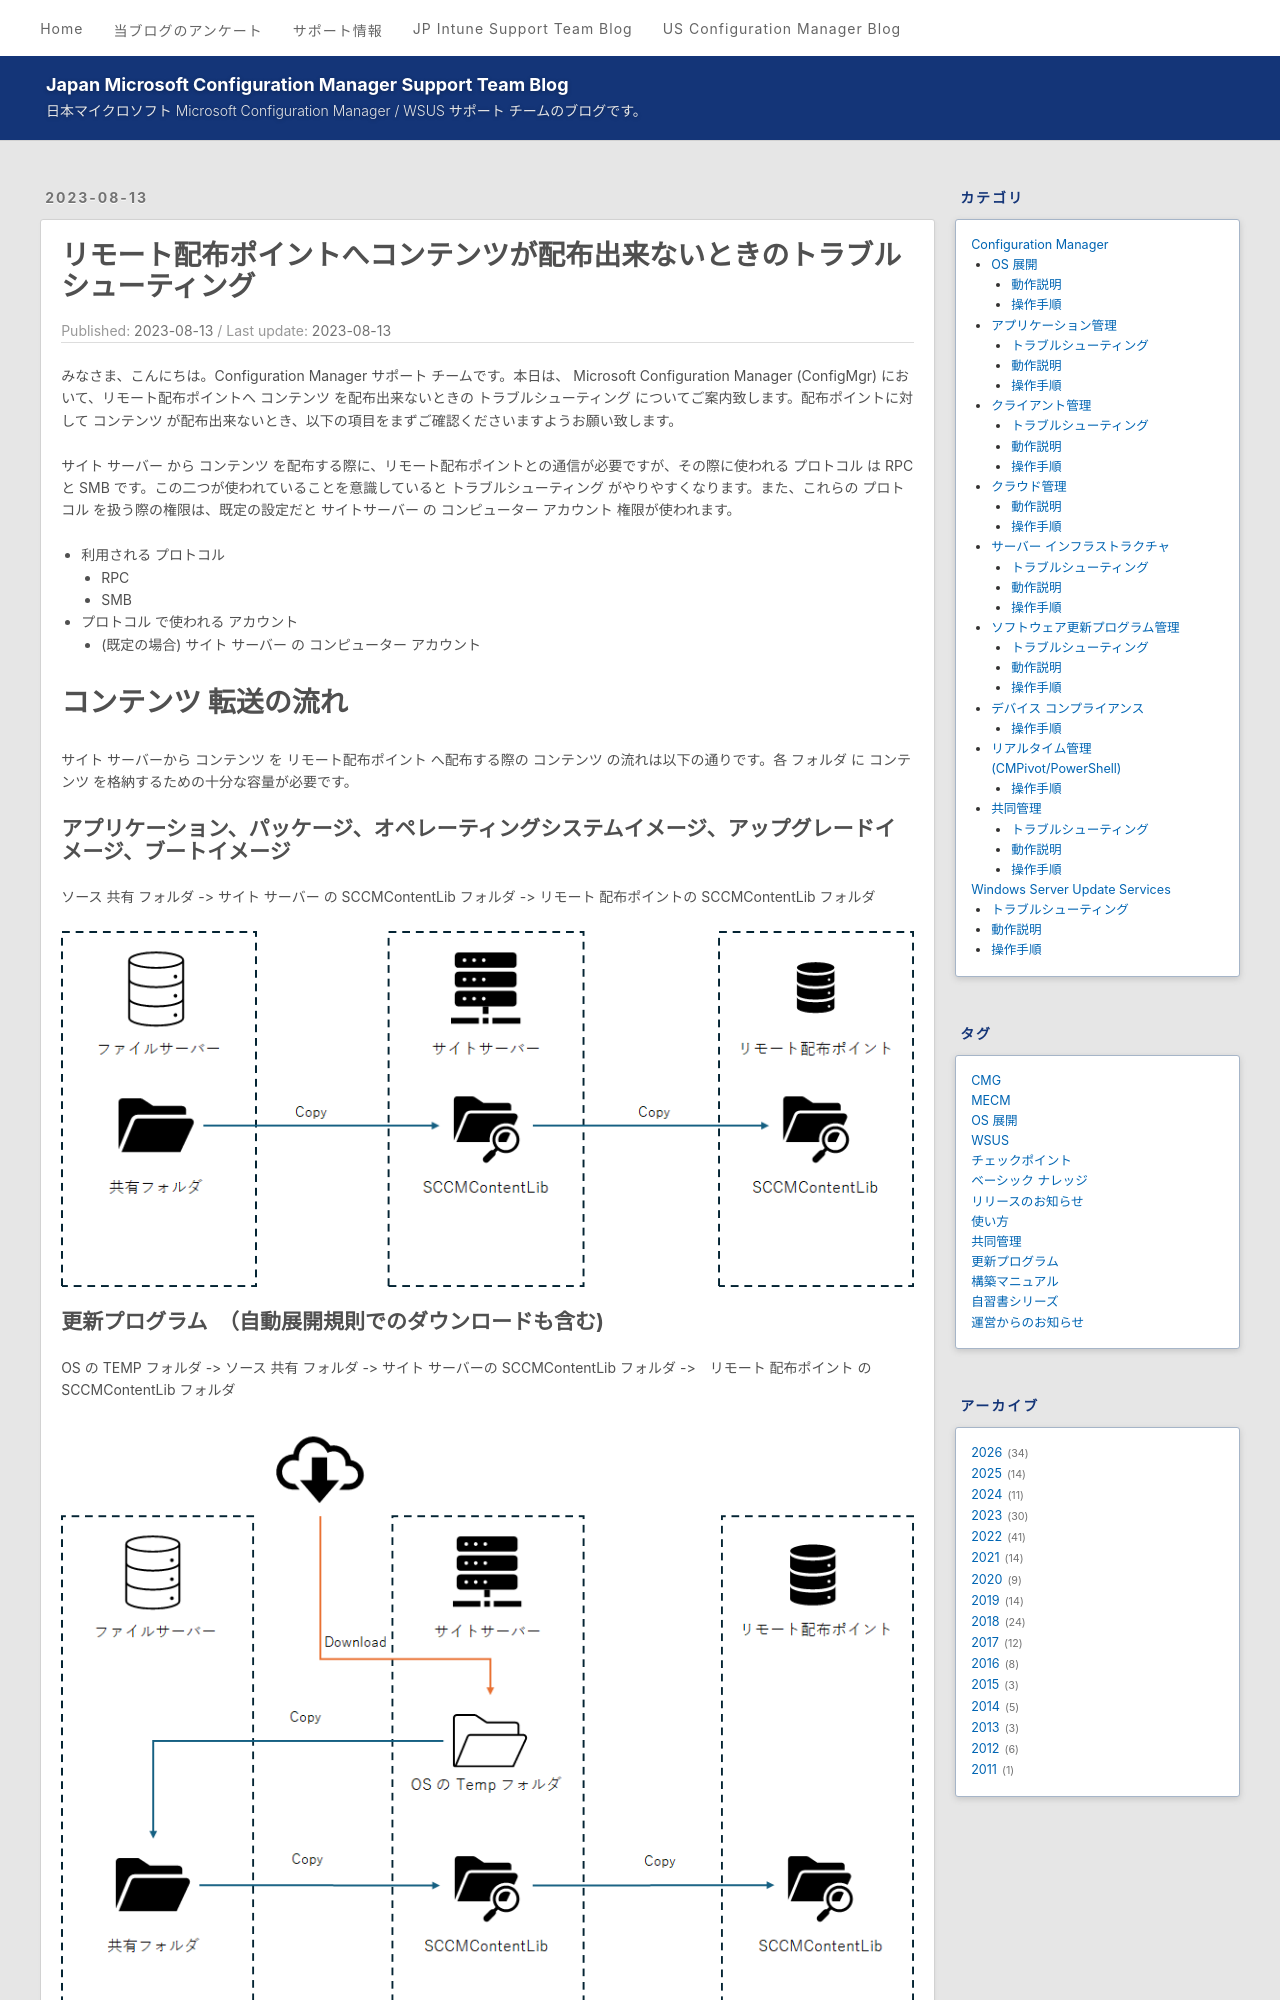

repository: jpmem/blog · page: mecm/20230813_01/index.html · generator: jekyll

---
title: リモート配布ポイントへコンテンツが配布出来ないときのトラブルシューティング
date: 2023-08-13
categories:
  - [Configuration Manager, クライアント管理, トラブルシューティング]
tags:
  - MECM  
---

みなさま、こんにちは。Configuration Manager サポート チームです。本日は、 Microsoft Configuration Manager (ConfigMgr) において、リモート配布ポイントへ コンテンツ を配布出来ないときの トラブルシューティング についてご案内致します。配布ポイントに対して コンテンツ が配布出来ないとき、以下の項目をまずご確認くださいますようお願い致します。

# 配布ポイントへのコンテンツを配布する処理について

サイト サーバー から コンテンツ を配布する際に、リモート配布ポイントとの通信が必要ですが、その際に使われる プロトコル は RPC と SMB です。この二つが使われていることを意識していると トラブルシューティング がやりやすくなります。また、これらの プロトコル を扱う際の権限は、既定の設定だと サイトサーバー の コンピューター アカウント 権限が使われます。

- 利用される プロトコル
  - RPC
  - SMB
- プロトコル で使われる アカウント
  - (既定の場合) サイト サーバー の コンピューター アカウント

# コンテンツ 転送の流れ

サイト サーバーから コンテンツ を リモート配布ポイント へ配布する際の コンテンツ の流れは以下の通りです。各 フォルダ に コンテンツ を格納するための十分な容量が必要です。
